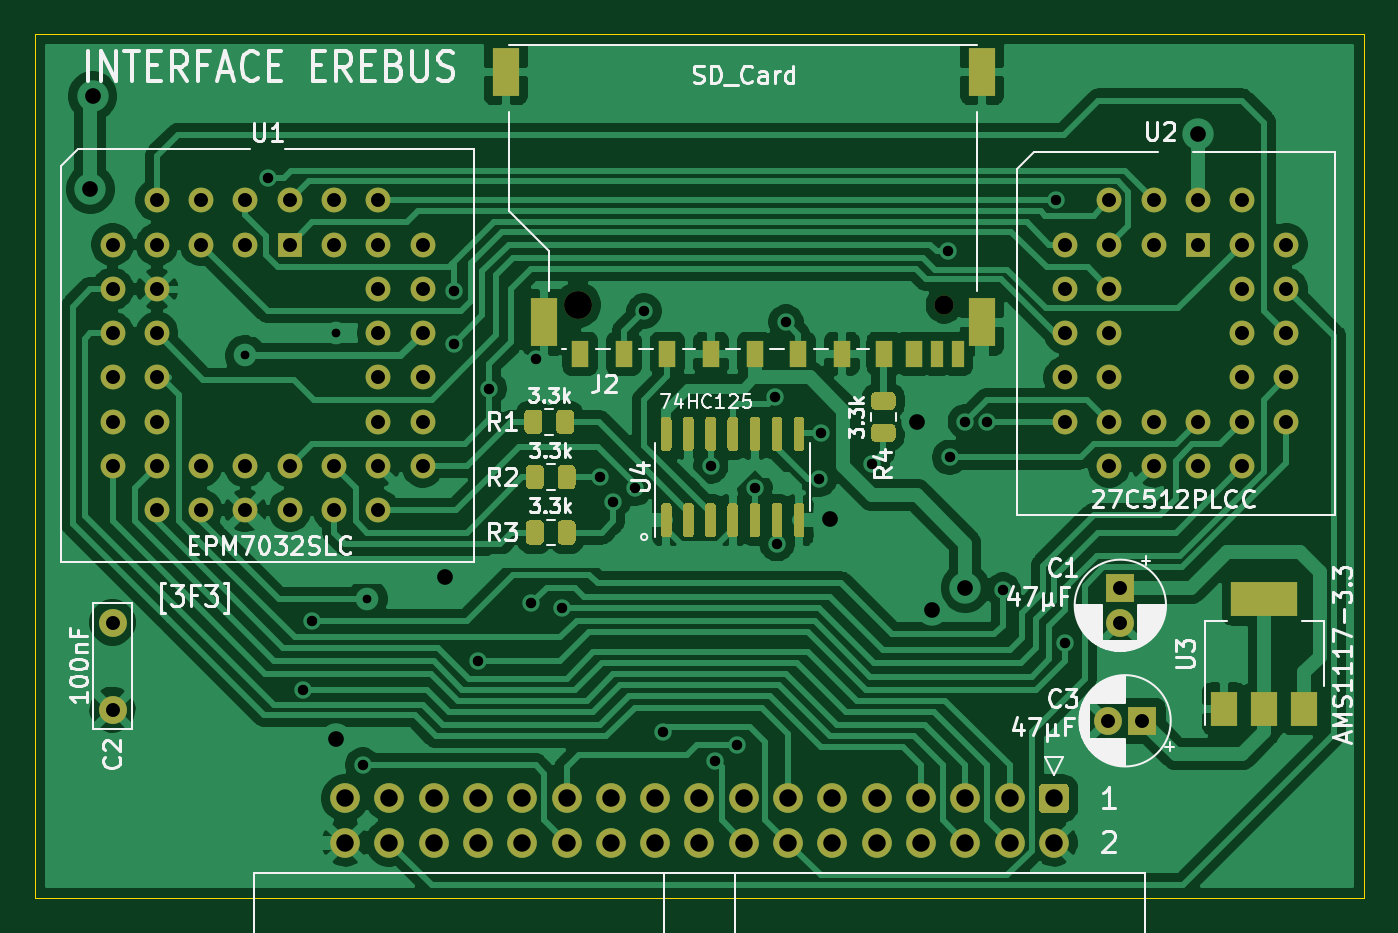
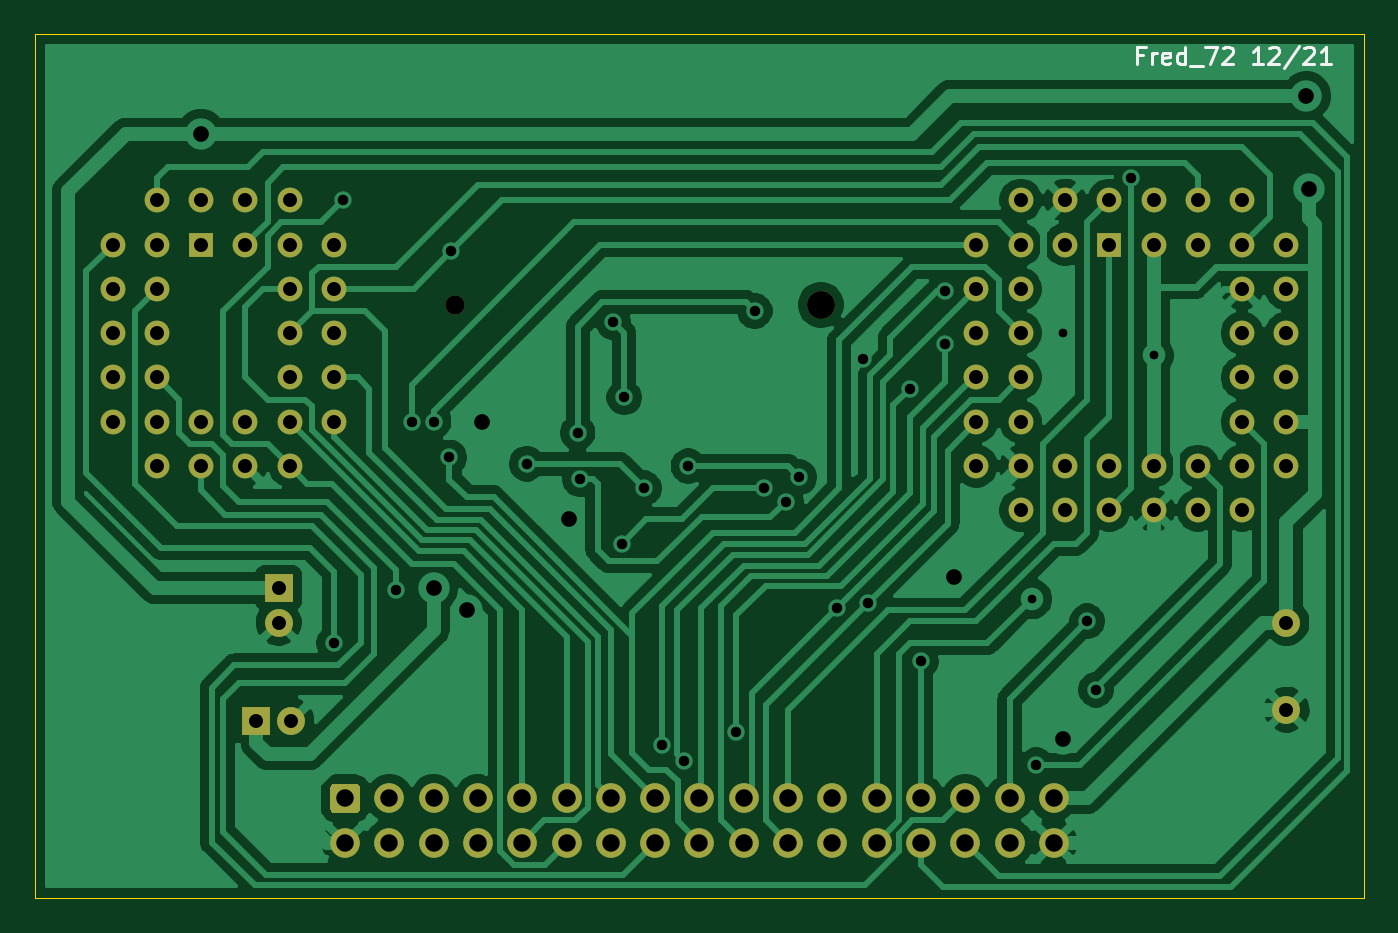
Circuit board: 9 layer files. Board 76.2 x 49.5 mm.
- bottom_copper: EREBUS-B_Cu.gbl (95330 bytes)
- bottom_mask: EREBUS-B_Mask.gbs (3916 bytes)
- bottom_silk: EREBUS-B_SilkS.gbo (2689 bytes)
- outline: EREBUS-Edge_Cuts.gm1 (653 bytes)
- top_copper: EREBUS-F_Cu.gtl (143753 bytes)
- top_mask: EREBUS-F_Mask.gts (12229 bytes)
- top_silk: EREBUS-F_SilkS.gto (43411 bytes)
- drill: EREBUS-NPTH.drl (345 bytes)
- drill: EREBUS-PTH.drl (2496 bytes)

=== bottom_copper: EREBUS-B_Cu.gbl (95330 bytes, source omitted) ===
=== bottom_mask: EREBUS-B_Mask.gbs ===
%TF.GenerationSoftware,KiCad,Pcbnew,(5.1.12)-1*%
%TF.CreationDate,2024-01-28T09:01:29+01:00*%
%TF.ProjectId,EREBUS,45524542-5553-42e6-9b69-6361645f7063,rev?*%
%TF.SameCoordinates,PX6d01460PY60e4b00*%
%TF.FileFunction,Soldermask,Bot*%
%TF.FilePolarity,Negative*%
%FSLAX46Y46*%
G04 Gerber Fmt 4.6, Leading zero omitted, Abs format (unit mm)*
G04 Created by KiCad (PCBNEW (5.1.12)-1) date 2024-01-28 09:01:29*
%MOMM*%
%LPD*%
G01*
G04 APERTURE LIST*
%ADD10C,1.100000*%
%ADD11C,1.600000*%
%ADD12C,1.422400*%
%ADD13R,1.422400X1.422400*%
%ADD14R,1.600000X1.600000*%
%ADD15C,1.700000*%
G04 APERTURE END LIST*
D10*
%TO.C,J2*%
X52140000Y34005000D03*
D11*
X31140000Y34005000D03*
%TD*%
D12*
%TO.C,U2*%
X71755000Y37465000D03*
X71755000Y34925000D03*
X71755000Y32385000D03*
X71755000Y29845000D03*
X69215000Y34925000D03*
X69215000Y32385000D03*
X69215000Y29845000D03*
X69215000Y27305000D03*
X69215000Y24765000D03*
X66675000Y24765000D03*
X64135000Y24765000D03*
X61595000Y24765000D03*
X71755000Y27305000D03*
X66675000Y27305000D03*
X64135000Y27305000D03*
X61595000Y27305000D03*
X59055000Y27305000D03*
X59055000Y29845000D03*
X59055000Y32385000D03*
X59055000Y34925000D03*
X59055000Y37465000D03*
X61595000Y29845000D03*
X61595000Y32385000D03*
X61595000Y34925000D03*
X61595000Y37465000D03*
X69215000Y40005000D03*
X66675000Y40005000D03*
X61595000Y40005000D03*
X64135000Y40005000D03*
X69215000Y37465000D03*
X64135000Y37465000D03*
D13*
X66675000Y37465000D03*
%TD*%
D12*
%TO.C,U1*%
X22225000Y37465000D03*
X22225000Y34925000D03*
X22225000Y32385000D03*
X22225000Y29845000D03*
X22225000Y27305000D03*
X19685000Y40005000D03*
X19685000Y34925000D03*
X19685000Y32385000D03*
X19685000Y29845000D03*
X19685000Y27305000D03*
X19685000Y24765000D03*
X19685000Y22225000D03*
X17145000Y22225000D03*
X14605000Y22225000D03*
X12065000Y22225000D03*
X9525000Y22225000D03*
X6985000Y22225000D03*
X22225000Y24765000D03*
X17145000Y24765000D03*
X14605000Y24765000D03*
X12065000Y24765000D03*
X9525000Y24765000D03*
X6985000Y24765000D03*
X4445000Y24765000D03*
X4445000Y27305000D03*
X4445000Y29845000D03*
X4445000Y32385000D03*
X4445000Y34925000D03*
X4445000Y37465000D03*
X6985000Y27305000D03*
X6985000Y29845000D03*
X6985000Y32385000D03*
X6985000Y34925000D03*
X6985000Y37465000D03*
X17145000Y40005000D03*
X14605000Y40005000D03*
X6985000Y40005000D03*
X9525000Y40005000D03*
X12065000Y40005000D03*
X19685000Y37465000D03*
X17145000Y37465000D03*
X9525000Y37465000D03*
X12065000Y37465000D03*
D13*
X14605000Y37465000D03*
%TD*%
D11*
%TO.C,C3*%
X61500000Y10160000D03*
D14*
X63500000Y10160000D03*
%TD*%
D15*
%TO.C,J1*%
X17780000Y3175000D03*
X20320000Y3175000D03*
X22860000Y3175000D03*
X25400000Y3175000D03*
X27940000Y3175000D03*
X30480000Y3175000D03*
X33020000Y3175000D03*
X35560000Y3175000D03*
X38100000Y3175000D03*
X40640000Y3175000D03*
X43180000Y3175000D03*
X45720000Y3175000D03*
X48260000Y3175000D03*
X50800000Y3175000D03*
X53340000Y3175000D03*
X55880000Y3175000D03*
X58420000Y3175000D03*
X17780000Y5715000D03*
X20320000Y5715000D03*
X22860000Y5715000D03*
X25400000Y5715000D03*
X27940000Y5715000D03*
X30480000Y5715000D03*
X33020000Y5715000D03*
X35560000Y5715000D03*
X38100000Y5715000D03*
X40640000Y5715000D03*
X43180000Y5715000D03*
X45720000Y5715000D03*
X48260000Y5715000D03*
X50800000Y5715000D03*
X53340000Y5715000D03*
X55880000Y5715000D03*
G36*
G01*
X57820000Y6565000D02*
X59020000Y6565000D01*
G75*
G02*
X59270000Y6315000I0J-250000D01*
G01*
X59270000Y5115000D01*
G75*
G02*
X59020000Y4865000I-250000J0D01*
G01*
X57820000Y4865000D01*
G75*
G02*
X57570000Y5115000I0J250000D01*
G01*
X57570000Y6315000D01*
G75*
G02*
X57820000Y6565000I250000J0D01*
G01*
G37*
%TD*%
D11*
%TO.C,C2*%
X4445000Y15795000D03*
X4445000Y10795000D03*
%TD*%
%TO.C,C1*%
X62230000Y15780000D03*
D14*
X62230000Y17780000D03*
%TD*%
M02*

=== bottom_silk: EREBUS-B_SilkS.gbo ===
%TF.GenerationSoftware,KiCad,Pcbnew,(5.1.12)-1*%
%TF.CreationDate,2024-01-28T09:01:29+01:00*%
%TF.ProjectId,EREBUS,45524542-5553-42e6-9b69-6361645f7063,rev?*%
%TF.SameCoordinates,PX6d01460PY60e4b00*%
%TF.FileFunction,Legend,Bot*%
%TF.FilePolarity,Positive*%
%FSLAX46Y46*%
G04 Gerber Fmt 4.6, Leading zero omitted, Abs format (unit mm)*
G04 Created by KiCad (PCBNEW (5.1.12)-1) date 2024-01-28 09:01:29*
%MOMM*%
%LPD*%
G01*
G04 APERTURE LIST*
%ADD10C,0.150000*%
G04 APERTURE END LIST*
D10*
X12666071Y48331429D02*
X12999404Y48331429D01*
X12999404Y47807620D02*
X12999404Y48807620D01*
X12523214Y48807620D01*
X12142261Y47807620D02*
X12142261Y48474286D01*
X12142261Y48283810D02*
X12094642Y48379048D01*
X12047023Y48426667D01*
X11951785Y48474286D01*
X11856547Y48474286D01*
X11142261Y47855239D02*
X11237500Y47807620D01*
X11427976Y47807620D01*
X11523214Y47855239D01*
X11570833Y47950477D01*
X11570833Y48331429D01*
X11523214Y48426667D01*
X11427976Y48474286D01*
X11237500Y48474286D01*
X11142261Y48426667D01*
X11094642Y48331429D01*
X11094642Y48236191D01*
X11570833Y48140953D01*
X10237500Y47807620D02*
X10237500Y48807620D01*
X10237500Y47855239D02*
X10332738Y47807620D01*
X10523214Y47807620D01*
X10618452Y47855239D01*
X10666071Y47902858D01*
X10713690Y47998096D01*
X10713690Y48283810D01*
X10666071Y48379048D01*
X10618452Y48426667D01*
X10523214Y48474286D01*
X10332738Y48474286D01*
X10237500Y48426667D01*
X9999404Y47712381D02*
X9237500Y47712381D01*
X9094642Y48807620D02*
X8427976Y48807620D01*
X8856547Y47807620D01*
X8094642Y48712381D02*
X8047023Y48760000D01*
X7951785Y48807620D01*
X7713690Y48807620D01*
X7618452Y48760000D01*
X7570833Y48712381D01*
X7523214Y48617143D01*
X7523214Y48521905D01*
X7570833Y48379048D01*
X8142261Y47807620D01*
X7523214Y47807620D01*
X5808928Y47807620D02*
X6380357Y47807620D01*
X6094642Y47807620D02*
X6094642Y48807620D01*
X6189880Y48664762D01*
X6285119Y48569524D01*
X6380357Y48521905D01*
X5427976Y48712381D02*
X5380357Y48760000D01*
X5285119Y48807620D01*
X5047023Y48807620D01*
X4951785Y48760000D01*
X4904166Y48712381D01*
X4856547Y48617143D01*
X4856547Y48521905D01*
X4904166Y48379048D01*
X5475595Y47807620D01*
X4856547Y47807620D01*
X3713690Y48855239D02*
X4570833Y47569524D01*
X3427976Y48712381D02*
X3380357Y48760000D01*
X3285119Y48807620D01*
X3047023Y48807620D01*
X2951785Y48760000D01*
X2904166Y48712381D01*
X2856547Y48617143D01*
X2856547Y48521905D01*
X2904166Y48379048D01*
X3475595Y47807620D01*
X2856547Y47807620D01*
X1904166Y47807620D02*
X2475595Y47807620D01*
X2189880Y47807620D02*
X2189880Y48807620D01*
X2285119Y48664762D01*
X2380357Y48569524D01*
X2475595Y48521905D01*
M02*

=== outline: EREBUS-Edge_Cuts.gm1 ===
%TF.GenerationSoftware,KiCad,Pcbnew,(5.1.12)-1*%
%TF.CreationDate,2024-01-28T09:01:29+01:00*%
%TF.ProjectId,EREBUS,45524542-5553-42e6-9b69-6361645f7063,rev?*%
%TF.SameCoordinates,PX6d01460PY60e4b00*%
%TF.FileFunction,Profile,NP*%
%FSLAX46Y46*%
G04 Gerber Fmt 4.6, Leading zero omitted, Abs format (unit mm)*
G04 Created by KiCad (PCBNEW (5.1.12)-1) date 2024-01-28 09:01:29*
%MOMM*%
%LPD*%
G01*
G04 APERTURE LIST*
%TA.AperFunction,Profile*%
%ADD10C,0.050000*%
%TD*%
G04 APERTURE END LIST*
D10*
X76200000Y49530000D02*
X0Y49530000D01*
X0Y0D02*
X76200000Y0D01*
X0Y49530000D02*
X0Y0D01*
X76200000Y0D02*
X76200000Y49530000D01*
M02*

=== top_copper: EREBUS-F_Cu.gtl (143753 bytes, source omitted) ===
=== top_mask: EREBUS-F_Mask.gts (12229 bytes, source omitted) ===
=== top_silk: EREBUS-F_SilkS.gto (43411 bytes, source omitted) ===
=== drill: EREBUS-NPTH.drl ===
M48
; DRILL file {KiCad (5.1.12)-1} date 01/28/24 09:01:30
; FORMAT={-:-/ absolute / inch / decimal}
; #@! TF.CreationDate,2024-01-28T09:01:30+01:00
; #@! TF.GenerationSoftware,Kicad,Pcbnew,(5.1.12)-1
; #@! TF.FileFunction,NonPlated,1,2,NPTH
FMAT,2
INCH
T1C0.0433
T2C0.0630
%
G90
G05
T1
X2.0528Y1.3388
T2
X1.226Y1.3388
T0
M30

=== drill: EREBUS-PTH.drl ===
M48
; DRILL file {KiCad (5.1.12)-1} date 01/28/24 09:01:30
; FORMAT={-:-/ absolute / inch / decimal}
; #@! TF.CreationDate,2024-01-28T09:01:30+01:00
; #@! TF.GenerationSoftware,Kicad,Pcbnew,(5.1.12)-1
; #@! TF.FileFunction,Plated,1,2,PTH
FMAT,2
INCH
T1C0.0197
T2C0.0236
T3C0.0315
T4C0.0354
T5C0.0394
%
G90
G05
T1
X0.475Y1.225
X0.68Y1.275
X0.75Y0.675
T2
X0.525Y1.625
X0.605Y0.47
X0.625Y0.625
X0.74Y0.3
X0.945Y1.37
X0.945Y1.25
X1.0Y0.535
X1.025Y1.15
X1.12Y0.665
X1.1301Y1.2158
X1.19Y0.655
X1.275Y0.95
X1.305Y0.895
X1.355Y0.925
X1.375Y1.325
X1.417Y0.375
X1.525Y0.975
X1.535Y0.31
X1.585Y0.345
X1.625Y0.925
X1.67Y1.13
X1.675Y0.8
X1.695Y1.3
X1.77Y0.945
X1.775Y1.05
X1.89Y0.98
X2.06Y1.46
X2.0645Y0.9945
X2.1Y1.075
X2.15Y1.075
X2.185Y0.695
X2.305Y1.575
X2.325Y0.575
T3
X0.175Y1.475
X0.175Y1.375
X0.175Y1.275
X0.175Y1.175
X0.175Y1.075
X0.175Y0.975
X0.175Y0.6219
X0.175Y0.425
X0.275Y1.575
X0.275Y1.475
X0.275Y1.375
X0.275Y1.275
X0.275Y1.175
X0.275Y1.075
X0.275Y0.975
X0.275Y0.875
X0.375Y1.575
X0.375Y1.475
X0.375Y0.975
X0.375Y0.875
X0.475Y1.575
X0.475Y1.475
X0.475Y0.975
X0.475Y0.875
X0.575Y1.575
X0.575Y1.475
X0.575Y0.975
X0.575Y0.875
X0.675Y1.575
X0.675Y1.475
X0.675Y0.975
X0.675Y0.875
X0.775Y1.575
X0.775Y1.475
X0.775Y1.375
X0.775Y1.275
X0.775Y1.175
X0.775Y1.075
X0.775Y0.975
X0.775Y0.875
X0.875Y1.475
X0.875Y1.375
X0.875Y1.275
X0.875Y1.175
X0.875Y1.075
X0.875Y0.975
X2.325Y1.475
X2.325Y1.375
X2.325Y1.275
X2.325Y1.175
X2.325Y1.075
X2.4213Y0.4
X2.425Y1.575
X2.425Y1.475
X2.425Y1.375
X2.425Y1.275
X2.425Y1.175
X2.425Y1.075
X2.425Y0.975
X2.45Y0.7
X2.45Y0.6213
X2.5Y0.4
X2.525Y1.575
X2.525Y1.475
X2.525Y1.075
X2.525Y0.975
X2.625Y1.575
X2.625Y1.475
X2.625Y1.075
X2.625Y0.975
X2.725Y1.575
X2.725Y1.475
X2.725Y1.375
X2.725Y1.275
X2.725Y1.175
X2.725Y1.075
X2.725Y0.975
X2.825Y1.475
X2.825Y1.375
X2.825Y1.275
X2.825Y1.175
X2.825Y1.075
T4
X0.125Y1.6
X0.13Y1.81
X0.68Y0.36
X0.925Y0.725
X1.795Y0.855
X1.99Y1.075
X2.025Y0.65
X2.1Y0.7
X2.625Y1.725
T5
X0.7Y0.225
X0.7Y0.125
X0.8Y0.225
X0.8Y0.125
X0.9Y0.225
X0.9Y0.125
X1.0Y0.225
X1.0Y0.125
X1.1Y0.225
X1.1Y0.125
X1.2Y0.225
X1.2Y0.125
X1.3Y0.225
X1.3Y0.125
X1.4Y0.225
X1.4Y0.125
X1.5Y0.225
X1.5Y0.125
X1.6Y0.225
X1.6Y0.125
X1.7Y0.225
X1.7Y0.125
X1.8Y0.225
X1.8Y0.125
X1.9Y0.225
X1.9Y0.125
X2.0Y0.225
X2.0Y0.125
X2.1Y0.225
X2.1Y0.125
X2.2Y0.225
X2.2Y0.125
X2.3Y0.225
X2.3Y0.125
T0
M30

